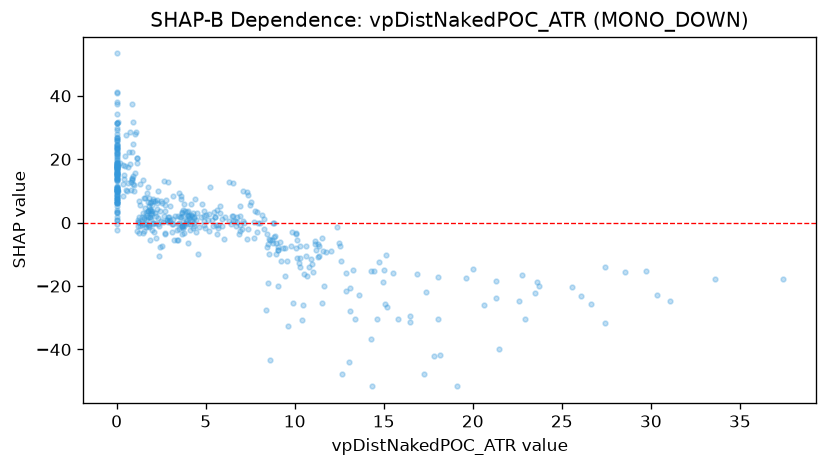

The table this chart was drawn from, first rows:
feature_value, shap_value
0.0, 16.66
0.0, 22.12
0.0, 13.82
0.0, 10.81
0.809, 10.41
1.656, 3.075
9.37, -7.838
11.13, -5.862
8.386, -27.47
4.54, 3.168
4.365, 1.446
4.132, -0.5069
3.493, 9.246
3.987, -0.5576
2.582, 0.3037
0.0, 15.7
13.36, -30.36
3.708, 4.069
2.972, 0.7589
3.608, 1.921
6.326, 0.5874
5.798, 2.964
9.468, -16.79
8.957, -9.945
1.217, 0.9105
1.614, 7.707
10.06, -7.971
6.741, 1.691
2.004, 3.605
1.207, 0.2596
7.294, 9.72
9.047, -8.583
13.04, -43.84
13.59, -22.85
11.35, -7.244
7.399, -2.008
9.051, -7.627
10.06, -3.303
11.54, -25.3
11.62, -19.98
2.744, -3.444
3.288, 2.191
4.053, 1.42
4.89, 3.745
8.568, -5.26
12.64, -47.83
2.889, 1.669
1.919, 1.126
2.831, 0.757
12.58, -11.99
20.64, -25.97
23.5, -22.34
21.48, -39.84
23.58, -18.86
26.65, -25.52
22.57, -24.63
13.11, -27.87
0.0, 24.55
0.0, 31.5
0.0, 17.78
... 442 more rows
